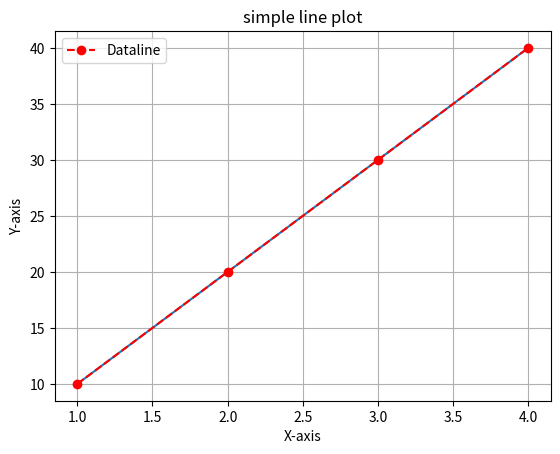

Generate this figure with matplotlib:
import matplotlib.pyplot as plt
# plot a simple line graph

x=[1,2,3,4]
y=[10,20,30,40]
plt.plot(x,y)
plt.title("simple line plot")
plt.plot(x,y,linestyle="--",color="r",marker="o",label="Dataline")
plt.xlabel("X-axis")
plt.ylabel("Y-axis")
plt.legend()
plt.grid()
plt.show()
